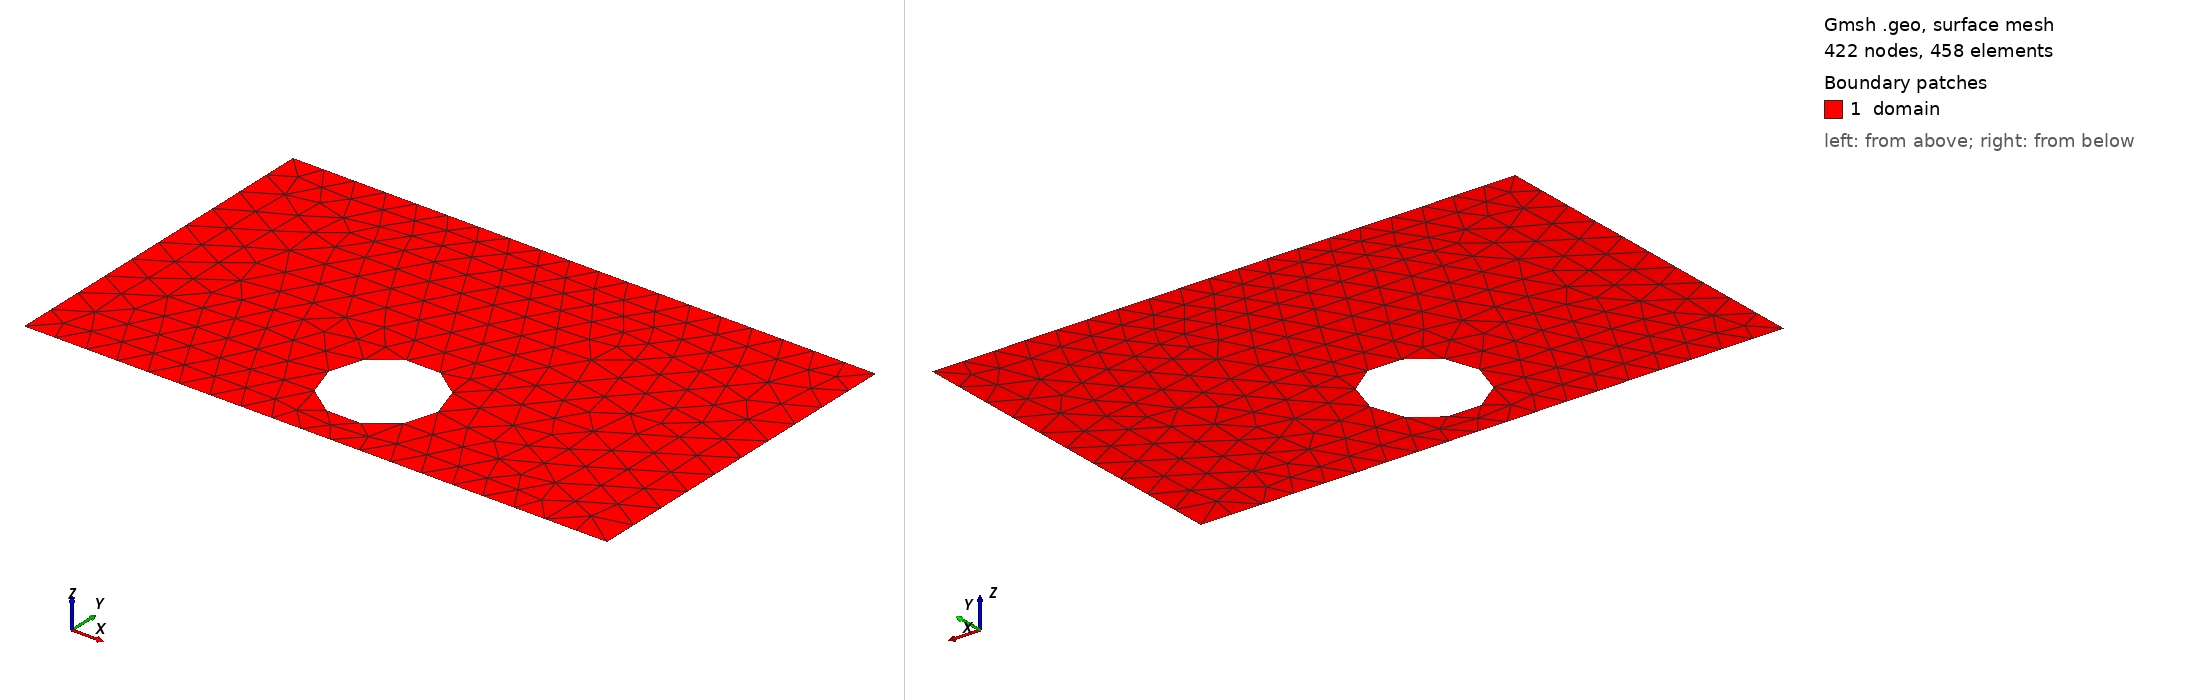

Gmsh geometry script, surface-meshed: 422 nodes, 458 surface elements. Boundary patches (legend numbers): 1 domain. Left view from above one corner, right view from below the opposite corner. Legend entries are the model's physical surfaces. The drawing asked Gmsh for element sizes between 1% and 20% of the model's largest extent; the script's own settings can give other sizes.

=== shape_24.geo (drawn) ===
SetFactory("OpenCASCADE");
lc = 0.060000;

Point(1) = {0.0000000000, -0.3000000000, 0, lc};
Point(2) = {0.4250000000, -0.3000000000, 0, lc};
Point(3) = {0.5750000000, -0.3000000000, 0, lc};
Point(4) = {1.0000000000, -0.3000000000, 0, lc};
Point(5) = {1.0000000000, 0.3000000000, 0, lc};
Point(6) = {0.5750000000, 0.3000000000, 0, lc};
Point(7) = {0.4250000000, 0.3000000000, 0, lc};
Point(8) = {0.0000000000, 0.3000000000, 0, lc};
Line(1) = {1, 2};
Line(2) = {2, 3};
Line(3) = {3, 4};
Line(4) = {4, 5};
Line(5) = {5, 6};
Line(6) = {6, 7};
Line(7) = {7, 8};
Line(8) = {8, 1};
Curve Loop(1) = {1, 2, 3, 4, 5, 6, 7, 8};
Point(9) = {0.5936089897, -0.1485785408, 0, lc};
Point(10) = {0.5935368206, -0.1449034691, 0, lc};
Point(11) = {0.5933204244, -0.1412340641, 0, lc};
Point(12) = {0.5929601350, -0.1375759837, 0, lc};
Point(13) = {0.5924565077, -0.1339348685, 0, lc};
Point(14) = {0.5918103192, -0.1303163328, 0, lc};
Point(15) = {0.5910225659, -0.1267259561, 0, lc};
Point(16) = {0.5900944623, -0.1231692745, 0, lc};
Point(17) = {0.5890274396, -0.1196517721, 0, lc};
Point(18) = {0.5878231431, -0.1161788727, 0, lc};
Point(19) = {0.5864834297, -0.1127559313, 0, lc};
Point(20) = {0.5850103650, -0.1093882257, 0, lc};
Point(21) = {0.5834062206, -0.1060809487, 0, lc};
Point(22) = {0.5816734697, -0.1028392000, 0, lc};
Point(23) = {0.5798147844, -0.0996679780, 0, lc};
Point(24) = {0.5778330304, -0.0965721725, 0, lc};
Point(25) = {0.5757312635, -0.0935565571, 0, lc};
Point(26) = {0.5735127245, -0.0906257816, 0, lc};
Point(27) = {0.5711808342, -0.0877843651, 0, lc};
Point(28) = {0.5687391882, -0.0850366888, 0, lc};
Point(29) = {0.5661915514, -0.0823869894, 0, lc};
Point(30) = {0.5635418520, -0.0798393525, 0, lc};
Point(31) = {0.5607941757, -0.0773977066, 0, lc};
Point(32) = {0.5579527591, -0.0750658163, 0, lc};
Point(33) = {0.5550219836, -0.0728472773, 0, lc};
Point(34) = {0.5520063682, -0.0707455104, 0, lc};
Point(35) = {0.5489105628, -0.0687637564, 0, lc};
Point(36) = {0.5457393408, -0.0669050710, 0, lc};
Point(37) = {0.5424975920, -0.0651723202, 0, lc};
Point(38) = {0.5391903151, -0.0635681757, 0, lc};
Point(39) = {0.5358226095, -0.0620951111, 0, lc};
Point(40) = {0.5323996680, -0.0607553977, 0, lc};
Point(41) = {0.5289267686, -0.0595511011, 0, lc};
Point(42) = {0.5254092663, -0.0584840784, 0, lc};
Point(43) = {0.5218525847, -0.0575559749, 0, lc};
Point(44) = {0.5182622079, -0.0567682215, 0, lc};
Point(45) = {0.5146436722, -0.0561220331, 0, lc};
Point(46) = {0.5110025570, -0.0556184058, 0, lc};
Point(47) = {0.5073444767, -0.0552581163, 0, lc};
Point(48) = {0.5036750717, -0.0550417202, 0, lc};
Point(49) = {0.5000000000, -0.0549695511, 0, lc};
Point(50) = {0.4963249283, -0.0550417202, 0, lc};
Point(51) = {0.4926555233, -0.0552581163, 0, lc};
Point(52) = {0.4889974430, -0.0556184058, 0, lc};
Point(53) = {0.4853563278, -0.0561220331, 0, lc};
Point(54) = {0.4817377921, -0.0567682215, 0, lc};
Point(55) = {0.4781474153, -0.0575559749, 0, lc};
Point(56) = {0.4745907337, -0.0584840784, 0, lc};
Point(57) = {0.4710732314, -0.0595511011, 0, lc};
Point(58) = {0.4676003320, -0.0607553977, 0, lc};
Point(59) = {0.4641773905, -0.0620951111, 0, lc};
Point(60) = {0.4608096849, -0.0635681757, 0, lc};
Point(61) = {0.4575024080, -0.0651723202, 0, lc};
Point(62) = {0.4542606592, -0.0669050710, 0, lc};
Point(63) = {0.4510894372, -0.0687637564, 0, lc};
Point(64) = {0.4479936318, -0.0707455104, 0, lc};
Point(65) = {0.4449780164, -0.0728472773, 0, lc};
Point(66) = {0.4420472409, -0.0750658163, 0, lc};
Point(67) = {0.4392058243, -0.0773977066, 0, lc};
Point(68) = {0.4364581480, -0.0798393525, 0, lc};
Point(69) = {0.4338084486, -0.0823869894, 0, lc};
Point(70) = {0.4312608118, -0.0850366888, 0, lc};
Point(71) = {0.4288191658, -0.0877843651, 0, lc};
Point(72) = {0.4264872755, -0.0906257816, 0, lc};
Point(73) = {0.4242687365, -0.0935565571, 0, lc};
Point(74) = {0.4221669696, -0.0965721725, 0, lc};
Point(75) = {0.4201852156, -0.0996679780, 0, lc};
Point(76) = {0.4183265303, -0.1028392000, 0, lc};
Point(77) = {0.4165937794, -0.1060809487, 0, lc};
Point(78) = {0.4149896350, -0.1093882257, 0, lc};
Point(79) = {0.4135165703, -0.1127559313, 0, lc};
Point(80) = {0.4121768569, -0.1161788727, 0, lc};
Point(81) = {0.4109725604, -0.1196517721, 0, lc};
Point(82) = {0.4099055377, -0.1231692745, 0, lc};
Point(83) = {0.4089774341, -0.1267259561, 0, lc};
Point(84) = {0.4081896808, -0.1303163328, 0, lc};
Point(85) = {0.4075434923, -0.1339348685, 0, lc};
Point(86) = {0.4070398650, -0.1375759837, 0, lc};
Point(87) = {0.4066795756, -0.1412340641, 0, lc};
Point(88) = {0.4064631794, -0.1449034691, 0, lc};
Point(89) = {0.4063910103, -0.1485785408, 0, lc};
Point(90) = {0.4064631794, -0.1522536125, 0, lc};
Point(91) = {0.4066795756, -0.1559230174, 0, lc};
Point(92) = {0.4070398650, -0.1595810978, 0, lc};
Point(93) = {0.4075434923, -0.1632222130, 0, lc};
Point(94) = {0.4081896808, -0.1668407487, 0, lc};
Point(95) = {0.4089774341, -0.1704311254, 0, lc};
Point(96) = {0.4099055377, -0.1739878070, 0, lc};
Point(97) = {0.4109725604, -0.1775053094, 0, lc};
Point(98) = {0.4121768569, -0.1809782088, 0, lc};
Point(99) = {0.4135165703, -0.1844011502, 0, lc};
Point(100) = {0.4149896350, -0.1877688558, 0, lc};
Point(101) = {0.4165937794, -0.1910761328, 0, lc};
Point(102) = {0.4183265303, -0.1943178815, 0, lc};
Point(103) = {0.4201852156, -0.1974891035, 0, lc};
Point(104) = {0.4221669696, -0.2005849090, 0, lc};
Point(105) = {0.4242687365, -0.2036005244, 0, lc};
Point(106) = {0.4264872755, -0.2065312999, 0, lc};
Point(107) = {0.4288191658, -0.2093727164, 0, lc};
Point(108) = {0.4312608118, -0.2121203928, 0, lc};
Point(109) = {0.4338084486, -0.2147700922, 0, lc};
Point(110) = {0.4364581480, -0.2173177290, 0, lc};
Point(111) = {0.4392058243, -0.2197593750, 0, lc};
Point(112) = {0.4420472409, -0.2220912653, 0, lc};
Point(113) = {0.4449780164, -0.2243098043, 0, lc};
Point(114) = {0.4479936318, -0.2264115711, 0, lc};
Point(115) = {0.4510894372, -0.2283933251, 0, lc};
Point(116) = {0.4542606592, -0.2302520105, 0, lc};
Point(117) = {0.4575024080, -0.2319847613, 0, lc};
Point(118) = {0.4608096849, -0.2335889058, 0, lc};
Point(119) = {0.4641773905, -0.2350619704, 0, lc};
Point(120) = {0.4676003320, -0.2364016839, 0, lc};
Point(121) = {0.4710732314, -0.2376059804, 0, lc};
Point(122) = {0.4745907337, -0.2386730031, 0, lc};
Point(123) = {0.4781474153, -0.2396011066, 0, lc};
Point(124) = {0.4817377921, -0.2403888600, 0, lc};
Point(125) = {0.4853563278, -0.2410350485, 0, lc};
Point(126) = {0.4889974430, -0.2415386757, 0, lc};
Point(127) = {0.4926555233, -0.2418989652, 0, lc};
Point(128) = {0.4963249283, -0.2421153613, 0, lc};
Point(129) = {0.5000000000, -0.2421875305, 0, lc};
Point(130) = {0.5036750717, -0.2421153613, 0, lc};
Point(131) = {0.5073444767, -0.2418989652, 0, lc};
Point(132) = {0.5110025570, -0.2415386757, 0, lc};
Point(133) = {0.5146436722, -0.2410350485, 0, lc};
Point(134) = {0.5182622079, -0.2403888600, 0, lc};
Point(135) = {0.5218525847, -0.2396011066, 0, lc};
Point(136) = {0.5254092663, -0.2386730031, 0, lc};
Point(137) = {0.5289267686, -0.2376059804, 0, lc};
Point(138) = {0.5323996680, -0.2364016839, 0, lc};
Point(139) = {0.5358226095, -0.2350619704, 0, lc};
Point(140) = {0.5391903151, -0.2335889058, 0, lc};
Point(141) = {0.5424975920, -0.2319847613, 0, lc};
Point(142) = {0.5457393408, -0.2302520105, 0, lc};
Point(143) = {0.5489105628, -0.2283933251, 0, lc};
Point(144) = {0.5520063682, -0.2264115711, 0, lc};
Point(145) = {0.5550219836, -0.2243098043, 0, lc};
Point(146) = {0.5579527591, -0.2220912653, 0, lc};
Point(147) = {0.5607941757, -0.2197593750, 0, lc};
Point(148) = {0.5635418520, -0.2173177290, 0, lc};
Point(149) = {0.5661915514, -0.2147700922, 0, lc};
Point(150) = {0.5687391882, -0.2121203928, 0, lc};
Point(151) = {0.5711808342, -0.2093727164, 0, lc};
Point(152) = {0.5735127245, -0.2065312999, 0, lc};
Point(153) = {0.5757312635, -0.2036005244, 0, lc};
Point(154) = {0.5778330304, -0.2005849090, 0, lc};
Point(155) = {0.5798147844, -0.1974891035, 0, lc};
Point(156) = {0.5816734697, -0.1943178815, 0, lc};
Point(157) = {0.5834062206, -0.1910761328, 0, lc};
Point(158) = {0.5850103650, -0.1877688558, 0, lc};
Point(159) = {0.5864834297, -0.1844011502, 0, lc};
Point(160) = {0.5878231431, -0.1809782088, 0, lc};
Point(161) = {0.5890274396, -0.1775053094, 0, lc};
Point(162) = {0.5900944623, -0.1739878070, 0, lc};
Point(163) = {0.5910225659, -0.1704311254, 0, lc};
Point(164) = {0.5918103192, -0.1668407487, 0, lc};
Point(165) = {0.5924565077, -0.1632222130, 0, lc};
Point(166) = {0.5929601350, -0.1595810978, 0, lc};
Point(167) = {0.5933204244, -0.1559230174, 0, lc};
Point(168) = {0.5935368206, -0.1522536125, 0, lc};
Spline(9) = {9, 10, 11, 12, 13, 14, 15, 16, 17, 18, 19, 20, 21, 22, 23, 24, 25, 26, 27, 28, 29, 30, 31, 32, 33, 34, 35, 36, 37, 38, 39, 40, 41, 42, 43, 44, 45, 46, 47, 48, 49, 50, 51, 52, 53, 54, 55, 56, 57, 58, 59, 60, 61, 62, 63, 64, 65, 66, 67, 68, 69, 70, 71, 72, 73, 74, 75, 76, 77, 78, 79, 80, 81, 82, 83, 84, 85, 86, 87, 88, 89, 90, 91, 92, 93, 94, 95, 96, 97, 98, 99, 100, 101, 102, 103, 104, 105, 106, 107, 108, 109, 110, 111, 112, 113, 114, 115, 116, 117, 118, 119, 120, 121, 122, 123, 124, 125, 126, 127, 128, 129, 130, 131, 132, 133, 134, 135, 136, 137, 138, 139, 140, 141, 142, 143, 144, 145, 146, 147, 148, 149, 150, 151, 152, 153, 154, 155, 156, 157, 158, 159, 160, 161, 162, 163, 164, 165, 166, 167, 168, 9};
Curve Loop(2) = {9};
Plane Surface(1) = {1, 2};

Physical Surface("domain")          = {1};
Physical Curve("contact_source")   = {8};
Physical Curve("contact_drain")    = {4};
Physical Curve("probe_A")          = {6};
Physical Curve("probe_B")          = {2};
Physical Curve("walls")            = {1, 3, 5, 7, 9};
